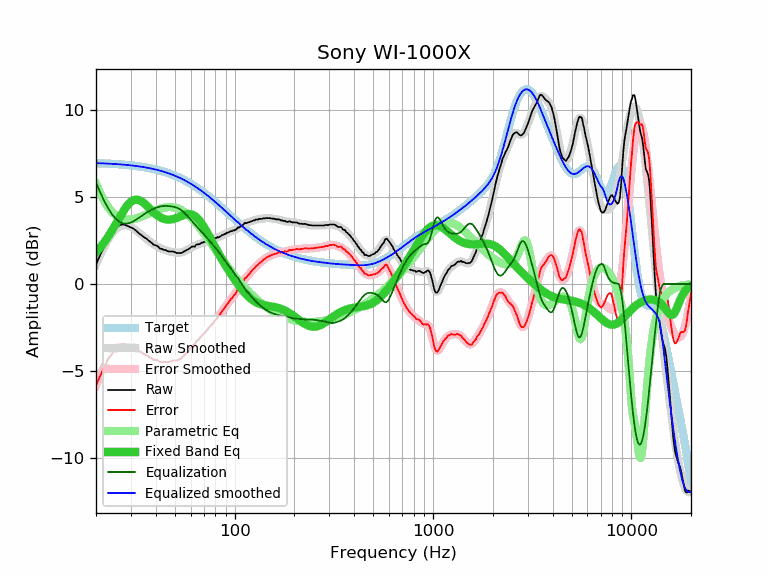

Values plotted in this chart, from the file beside it:
frequency, raw, error, smoothed, error_smoothed, equalization, parametric_eq, equalized_raw, equalized_smoothed, target
20, 1.13, -5.84, 1.12, -5.84, 5.84, 1.82, 6.97, 6.96, 6.96
21, 1.67, -5.29, 1.68, -5.27, 5.27, 2.09, 6.94, 6.95, 6.95
22, 2.14, -4.81, 2.16, -4.78, 4.78, 2.39, 6.92, 6.94, 6.94
23, 2.61, -4.33, 2.56, -4.37, 4.37, 2.71, 6.98, 6.93, 6.93
24, 2.87, -4.06, 2.88, -4.04, 4.04, 3.05, 6.91, 6.92, 6.92
25, 3.19, -3.72, 3.12, -3.79, 3.79, 3.39, 6.98, 6.91, 6.91
26, 3.34, -3.56, 3.28, -3.61, 3.61, 3.74, 6.95, 6.90, 6.90
27, 3.44, -3.45, 3.37, -3.51, 3.51, 4.06, 6.95, 6.88, 6.88
28, 3.41, -3.46, 3.39, -3.48, 3.48, 4.34, 6.88, 6.87, 6.87
29, 3.33, -3.52, 3.36, -3.49, 3.49, 4.57, 6.82, 6.85, 6.85
30, 3.26, -3.58, 3.29, -3.54, 3.54, 4.74, 6.80, 6.83, 6.83
31, 3.18, -3.64, 3.19, -3.62, 3.62, 4.83, 6.80, 6.81, 6.81
32, 3.05, -3.75, 3.07, -3.72, 3.72, 4.86, 6.77, 6.79, 6.79
33, 2.91, -3.87, 2.95, -3.82, 3.82, 4.83, 6.73, 6.77, 6.77
34, 2.80, -3.95, 2.83, -3.93, 3.93, 4.75, 6.72, 6.75, 6.75
35, 2.69, -4.04, 2.70, -4.02, 4.02, 4.64, 6.71, 6.73, 6.73
36, 2.61, -4.10, 2.59, -4.11, 4.11, 4.51, 6.72, 6.70, 6.70
37, 2.48, -4.20, 2.48, -4.20, 4.20, 4.38, 6.67, 6.68, 6.68
38, 2.39, -4.26, 2.38, -4.27, 4.27, 4.25, 6.66, 6.65, 6.65
39, 2.26, -4.37, 2.29, -4.33, 4.33, 4.13, 6.59, 6.62, 6.62
40, 2.23, -4.37, 2.21, -4.38, 4.38, 4.02, 6.61, 6.59, 6.59
41, 2.17, -4.40, 2.14, -4.43, 4.43, 3.93, 6.59, 6.56, 6.56
42, 2.04, -4.49, 2.07, -4.46, 4.46, 3.85, 6.49, 6.53, 6.53
43, 2.02, -4.48, 2.02, -4.48, 4.48, 3.79, 6.50, 6.50, 6.50
44, 1.96, -4.51, 1.97, -4.49, 4.49, 3.75, 6.45, 6.46, 6.46
45, 1.95, -4.48, 1.93, -4.50, 4.50, 3.72, 6.44, 6.43, 6.43
46, 1.89, -4.51, 1.90, -4.49, 4.49, 3.71, 6.38, 6.39, 6.39
47, 1.87, -4.49, 1.87, -4.48, 4.48, 3.71, 6.35, 6.36, 6.36
48, 1.87, -4.45, 1.85, -4.47, 4.47, 3.72, 6.34, 6.32, 6.32
49, 1.87, -4.41, 1.83, -4.45, 4.45, 3.74, 6.32, 6.28, 6.28
50, 1.83, -4.41, 1.81, -4.43, 4.43, 3.77, 6.25, 6.24, 6.24
51, 1.79, -4.41, 1.80, -4.39, 4.39, 3.81, 6.18, 6.19, 6.19
52, 1.79, -4.37, 1.80, -4.35, 4.35, 3.84, 6.14, 6.15, 6.15
53, 1.79, -4.32, 1.81, -4.30, 4.30, 3.88, 6.09, 6.11, 6.11
54, 1.79, -4.28, 1.82, -4.24, 4.24, 3.92, 6.03, 6.06, 6.06
55, 1.84, -4.18, 1.85, -4.17, 4.17, 3.96, 6.00, 6.02, 6.02
56, 1.90, -4.07, 1.89, -4.08, 4.08, 3.99, 5.98, 5.97, 5.97
57, 1.94, -3.99, 1.93, -3.99, 3.99, 4.01, 5.93, 5.92, 5.92
58, 1.99, -3.89, 1.98, -3.90, 3.90, 4.03, 5.88, 5.88, 5.88
59, 2.03, -3.80, 2.03, -3.80, 3.80, 4.03, 5.83, 5.83, 5.83
60, 2.10, -3.68, 2.08, -3.70, 3.70, 4.02, 5.80, 5.78, 5.78
61, 2.16, -3.57, 2.12, -3.61, 3.61, 4.00, 5.77, 5.73, 5.73
62, 2.16, -3.52, 2.16, -3.52, 3.52, 3.96, 5.67, 5.68, 5.68
63, 2.15, -3.48, 2.20, -3.43, 3.43, 3.91, 5.57, 5.63, 5.63
64, 2.27, -3.31, 2.24, -3.34, 3.34, 3.85, 5.61, 5.58, 5.58
65, 2.29, -3.24, 2.27, -3.25, 3.25, 3.78, 5.54, 5.52, 5.52
66, 2.28, -3.19, 2.30, -3.17, 3.17, 3.70, 5.45, 5.47, 5.47
67, 2.32, -3.10, 2.33, -3.09, 3.09, 3.60, 5.40, 5.42, 5.42
68, 2.38, -2.99, 2.36, -3.01, 3.01, 3.50, 5.38, 5.36, 5.36
69, 2.39, -2.92, 2.38, -2.93, 2.93, 3.40, 5.31, 5.31, 5.31
70, 2.42, -2.84, 2.41, -2.85, 2.85, 3.28, 5.27, 5.26, 5.26
71, 2.43, -2.78, 2.43, -2.77, 2.77, 3.17, 5.20, 5.20, 5.20
72, 2.46, -2.69, 2.46, -2.69, 2.69, 3.05, 5.15, 5.15, 5.15
73, 2.47, -2.63, 2.48, -2.62, 2.62, 2.93, 5.08, 5.10, 5.10
74, 2.51, -2.53, 2.50, -2.54, 2.54, 2.81, 5.05, 5.04, 5.04
75, 2.52, -2.47, 2.52, -2.46, 2.46, 2.68, 4.98, 4.99, 4.99
76, 2.54, -2.40, 2.55, -2.39, 2.39, 2.56, 4.92, 4.93, 4.93
77, 2.58, -2.30, 2.57, -2.31, 2.31, 2.44, 4.89, 4.88, 4.88
78, 2.57, -2.26, 2.59, -2.23, 2.23, 2.32, 4.80, 4.82, 4.82
79, 2.65, -2.12, 2.61, -2.16, 2.16, 2.21, 4.80, 4.77, 4.77
... 553 more rows
